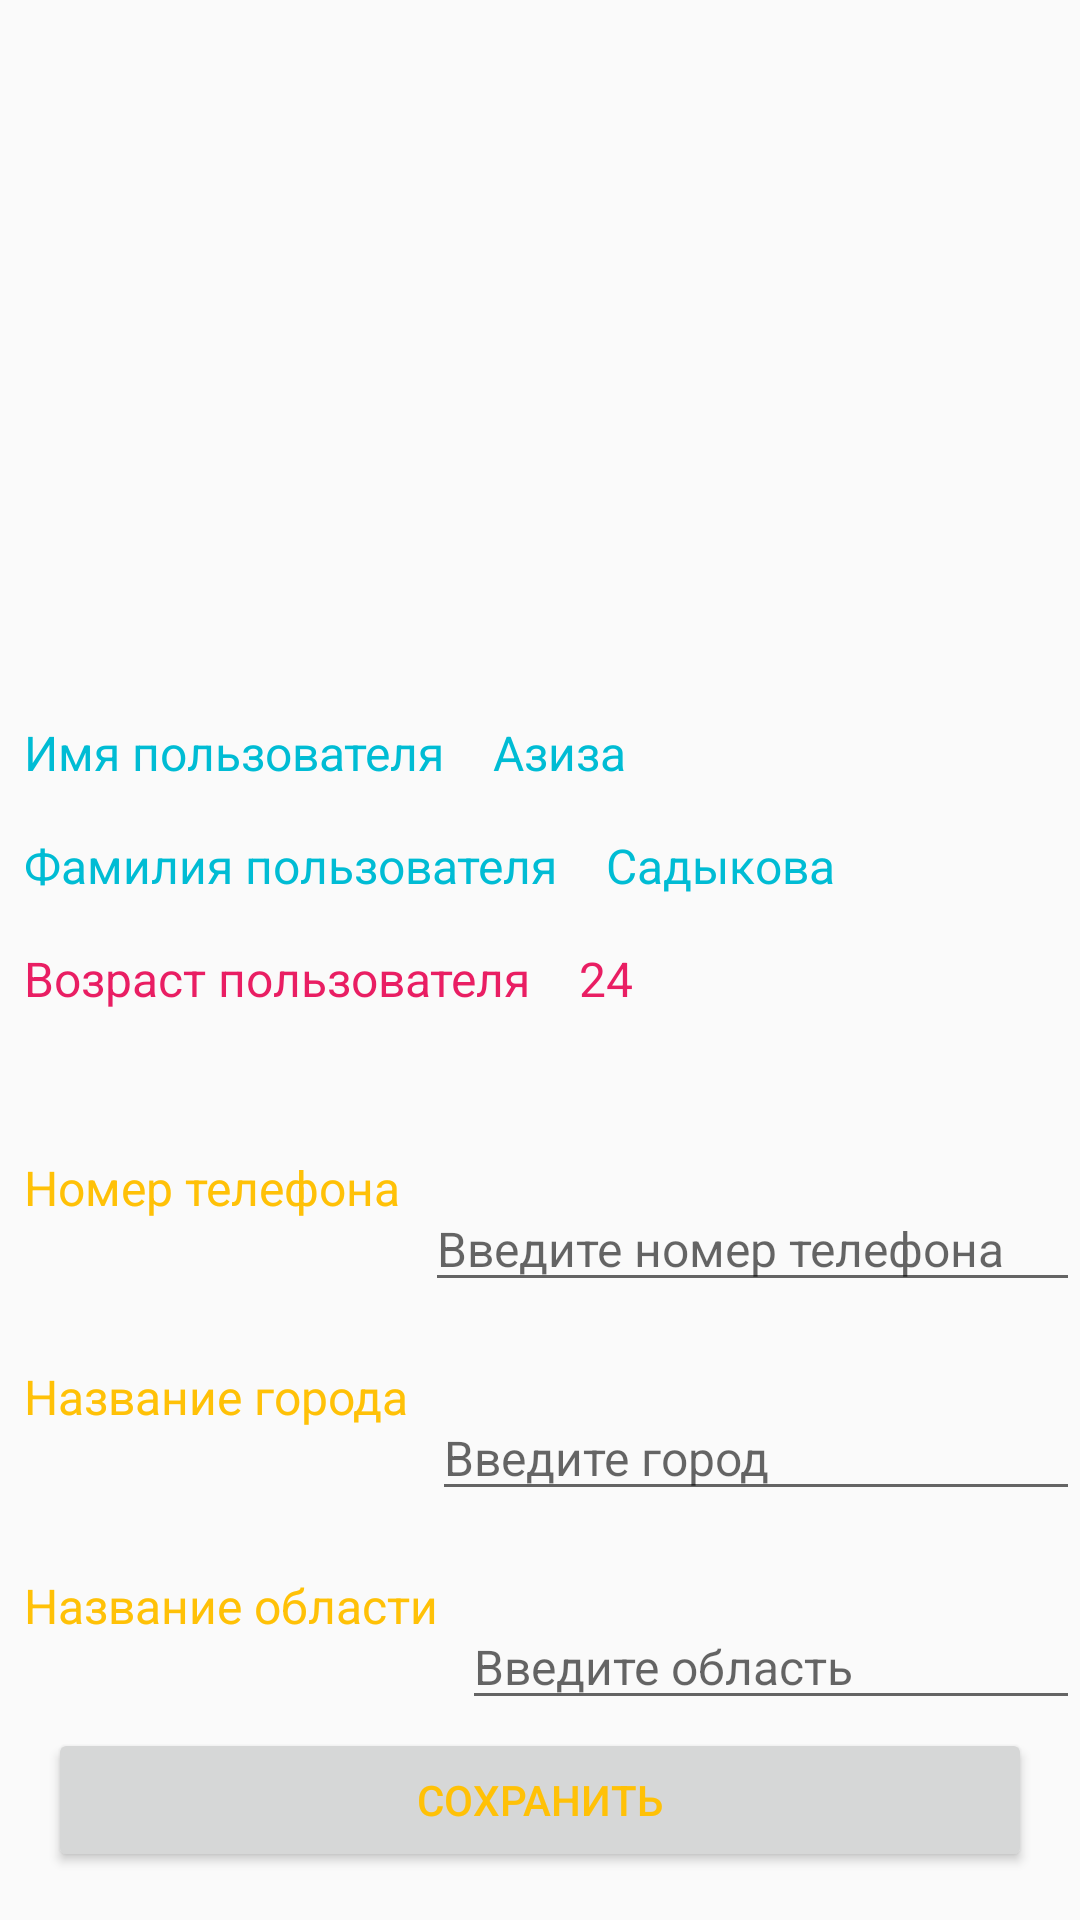

The Android layout XML behind this screen, and the referenced resources:
<!-- AndroidManifest.xml: application theme AppTheme -->
<!-- res/layout/constraint_layout.xml -->
<?xml version="1.0" encoding="utf-8"?>
<androidx.constraintlayout.widget.ConstraintLayout xmlns:android="http://schemas.android.com/apk/res/android"
    xmlns:app="http://schemas.android.com/apk/res-auto"
    android:layout_width="match_parent"
    android:layout_height="match_parent">

    <ImageView
        android:id="@+id/image"
        android:layout_width="200dp"
        android:layout_height="200dp"
        app:layout_constraintTop_toTopOf="parent"
        app:layout_constraintStart_toStartOf="parent"
        app:layout_constraintEnd_toEndOf="parent"
        android:src="@mipmap/peterburg"
        android:scaleType="centerCrop"
        android:layout_marginTop="16dp"/>

    <TextView
        android:id="@+id/username_text_view"
        android:layout_width="wrap_content"
        android:layout_height="wrap_content"
        app:layout_constraintTop_toBottomOf="@id/image"
        app:layout_constraintStart_toStartOf="parent"
        android:textColor="@color/colorPrimary"
        android:text="Имя пользователя"
        android:padding="8dp"
        android:textSize="16sp"
        android:layout_marginTop="16dp"/>

    <TextView
        android:id="@+id/username_value_text_view"
        android:layout_width="0dp"
        android:layout_height="wrap_content"
        app:layout_constraintTop_toBottomOf="@id/image"
        app:layout_constraintEnd_toEndOf="parent"
        app:layout_constraintStart_toEndOf="@+id/username_text_view"
        android:textColor="@color/colorPrimary"
        android:text="Азиза"
        android:padding="8dp"
        android:textSize="16sp"
        android:layout_marginTop="16dp"/>

    <TextView
        android:id="@+id/lastname_text_view"
        android:layout_width="wrap_content"
        android:layout_height="wrap_content"
        app:layout_constraintTop_toBottomOf="@+id/username_text_view"
        app:layout_constraintStart_toStartOf="parent"
        android:textColor="@color/colorPrimary"
        android:text="Фамилия пользователя"
        android:padding="8dp"
        android:textSize="16sp"/>

    <TextView
        android:id="@+id/lastname_value_text_view"
        android:layout_width="0dp"
        android:layout_height="wrap_content"
        app:layout_constraintEnd_toEndOf="parent"
        app:layout_constraintTop_toBottomOf="@+id/username_text_view"
        app:layout_constraintStart_toEndOf="@+id/lastname_text_view"
        android:textColor="@color/colorPrimary"
        android:text="Садыкова"
        android:padding="8dp"
        android:textSize="16sp"/>

    <TextView
        android:id="@+id/age_text_view"
        android:layout_width="wrap_content"
        android:layout_height="wrap_content"
        app:layout_constraintStart_toStartOf="parent"
        app:layout_constraintTop_toBottomOf="@+id/lastname_text_view"
        android:textColor="@color/colorAccent"
        android:text="Возраст пользователя"
        android:padding="8dp"
        android:textSize="16sp"/>

    <TextView
        android:id="@+id/age_value_text_view"
        android:layout_width="0dp"
        android:layout_height="wrap_content"
        app:layout_constraintEnd_toEndOf="parent"
        app:layout_constraintStart_toEndOf="@+id/age_text_view"
        app:layout_constraintTop_toBottomOf="@+id/lastname_text_view"
        android:textColor="@color/colorAccent"
        android:text="24"
        android:padding="8dp"
        android:textSize="16sp"/>

    <TextView
        android:id="@+id/phone_text_view"
        android:layout_width="wrap_content"
        android:layout_height="wrap_content"
        android:text="Номер телефона"
        app:layout_constraintStart_toStartOf="parent"
        app:layout_constraintTop_toBottomOf="@+id/age_text_view"
        android:textColor="@color/colorPrimaryDark"
        android:padding="8dp"
        android:layout_marginTop="32dp"
        android:textSize="16sp"/>

    <EditText
        android:id="@+id/phone_edit_text"
        android:layout_width="0dp"
        android:layout_height="wrap_content"
        android:hint="Введите номер телефона"
        android:textSize="16sp"
        app:layout_constraintTop_toBottomOf="@+id/phone_text_view"
        app:layout_constraintBottom_toBottomOf="@+id/phone_text_view"
        app:layout_constraintStart_toEndOf="@+id/phone_text_view"
        app:layout_constraintEnd_toEndOf="parent"
        android:textColor="@color/colorAccent"/>

    <TextView
        android:id="@+id/city_text_view"
        android:layout_width="wrap_content"
        android:layout_height="wrap_content"
        android:text="Название города"
        app:layout_constraintStart_toStartOf="parent"
        app:layout_constraintTop_toBottomOf="@+id/phone_text_view"
        android:textColor="@color/colorPrimaryDark"
        android:padding="8dp"
        android:layout_marginTop="32dp"
        android:textSize="16sp"/>

    <EditText
        android:id="@+id/city_edit_text"
        android:layout_width="0dp"
        android:layout_height="wrap_content"
        android:hint="Введите город"
        android:textSize="16sp"
        app:layout_constraintTop_toBottomOf="@+id/city_text_view"
        app:layout_constraintBottom_toBottomOf="@+id/city_text_view"
        app:layout_constraintStart_toEndOf="@+id/city_text_view"
        app:layout_constraintEnd_toEndOf="parent"
        android:textColor="@color/colorAccent"/>

    <TextView
        android:id="@+id/region_text_view"
        android:layout_width="wrap_content"
        android:layout_height="wrap_content"
        android:text="Название области"
        app:layout_constraintStart_toStartOf="parent"
        app:layout_constraintTop_toBottomOf="@+id/city_text_view"
        android:textColor="@color/colorPrimaryDark"
        android:padding="8dp"
        android:layout_marginTop="32dp"
        android:textSize="16sp"/>

    <EditText
        android:id="@+id/region_edit_text"
        android:layout_width="0dp"
        android:layout_height="wrap_content"
        android:hint="Введите область"
        android:textSize="16sp"
        app:layout_constraintTop_toBottomOf="@+id/region_text_view"
        app:layout_constraintBottom_toBottomOf="@+id/region_text_view"
        app:layout_constraintStart_toEndOf="@+id/region_text_view"
        app:layout_constraintEnd_toEndOf="parent"
        android:textColor="@color/colorAccent"/>

    <Button
        android:id="@+id/save_button"
        android:layout_width="match_parent"
        android:layout_height="wrap_content"
        android:layout_marginStart="16dp"
        android:layout_marginBottom="16dp"
        android:layout_marginEnd="16dp"
        android:text="Сохранить"
        app:layout_constraintBottom_toBottomOf="parent"
        app:layout_constraintEnd_toEndOf="parent"
        app:layout_constraintStart_toStartOf="parent"
        android:textColor="@color/colorPrimaryDark"/>

</androidx.constraintlayout.widget.ConstraintLayout>
<!-- resources referenced by this layout -->
<resources>
  <color name="colorAccent">#E91E63</color>
  <color name="colorPrimary">#00BCD4</color>
  <color name="colorPrimaryDark">#FFC107</color>
  <style name="AppTheme" parent="Theme.AppCompat.DayNight.DarkActionBar">
          <item name="colorPrimary">@color/colorPrimary</item>
          <item name="colorPrimaryDark">@color/colorPrimaryDark</item>
          <item name="colorAccent">@color/colorAccent</item>
          <item name="windowActionBar">false</item>
          <item name="windowNoTitle">true</item>
      </style>
</resources>
